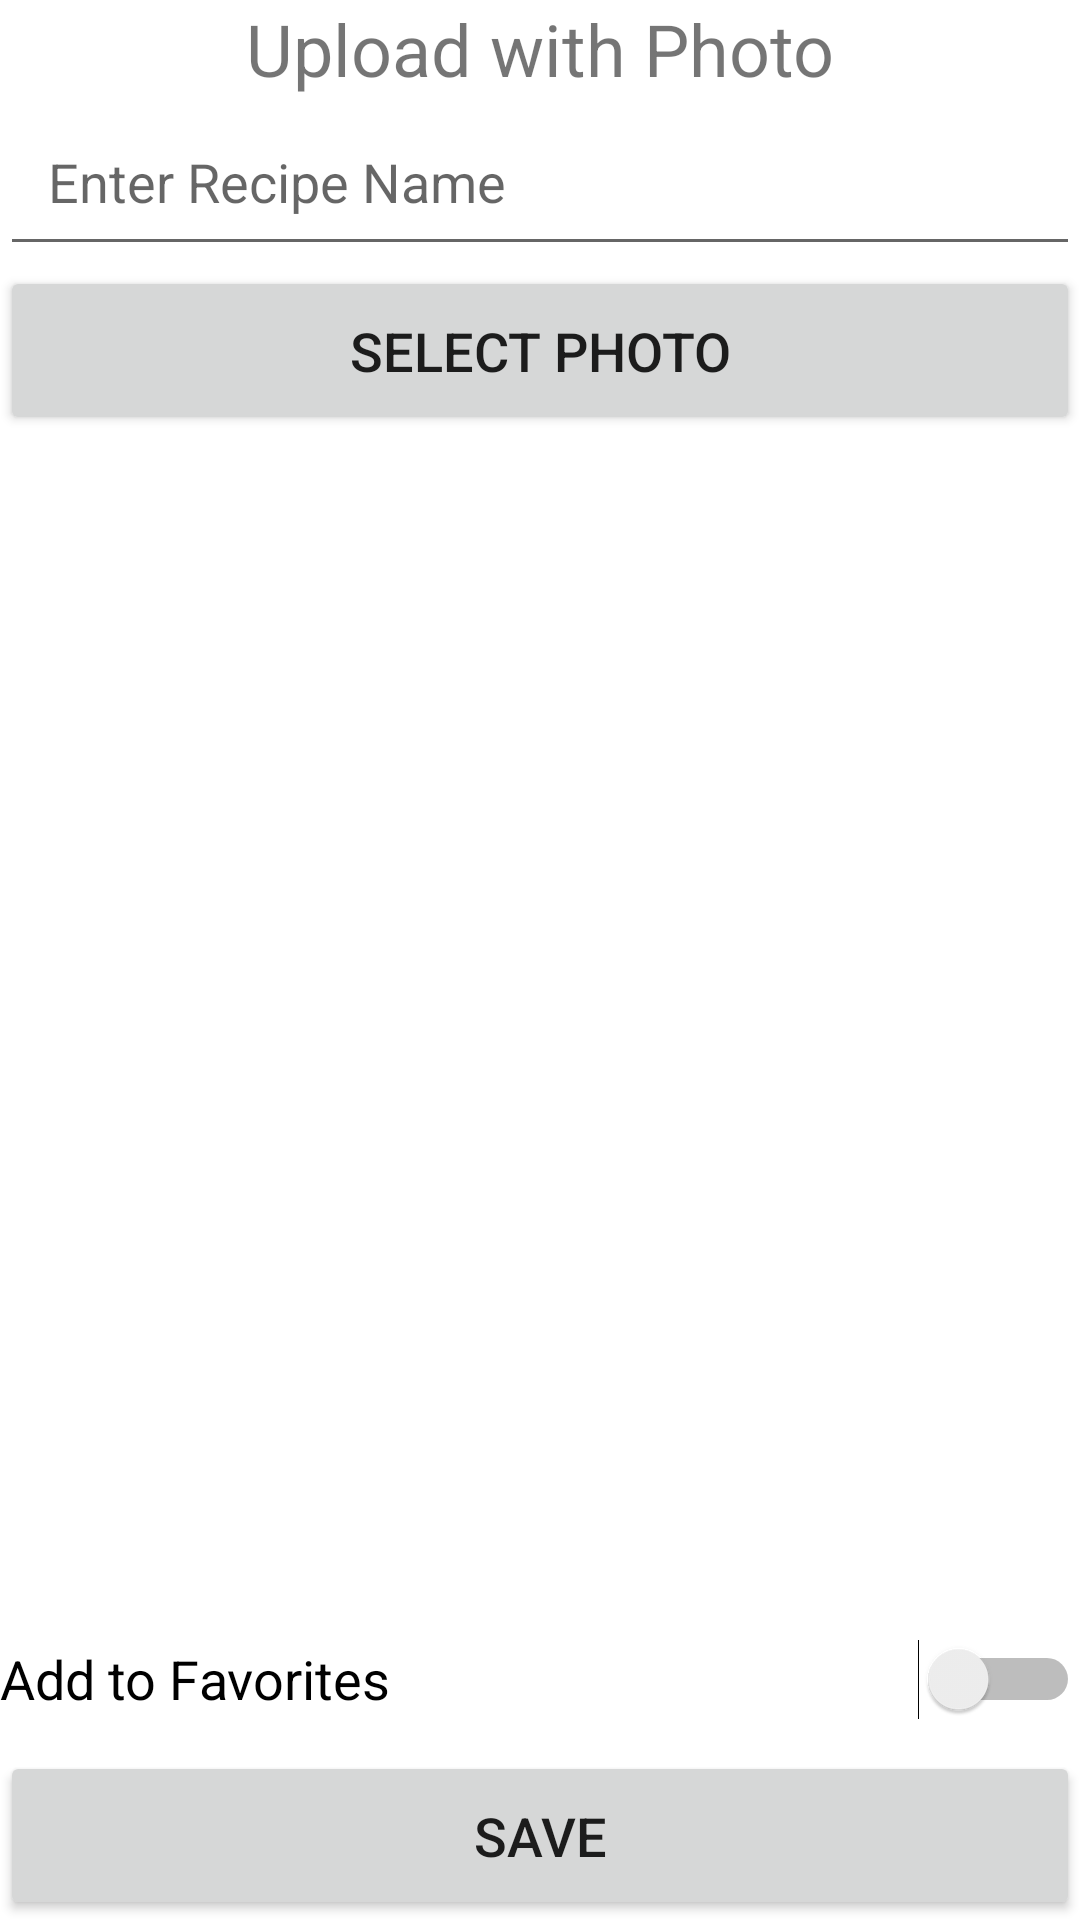

Here is an Android app screen rendered from its layout file. Give the layout XML and the strings, colors and styles it references.
<!-- AndroidManifest.xml: application theme Theme.MyApplicationrecipe -->
<!-- res/layout/activity_upload_with_photo.xml -->
<?xml version="1.0" encoding="utf-8"?>
<LinearLayout xmlns:android="http://schemas.android.com/apk/res/android"
    xmlns:tools="http://schemas.android.com/tools"
    android:layout_width="match_parent"
    android:layout_height="match_parent"
    android:orientation="vertical"
    tools:context=".UploadWithPhotoActivity">

    <TextView
        android:id="@+id/recipe_name_edit_text"
        android:layout_width="match_parent"
        android:layout_height="wrap_content"
        android:text="Upload with Photo"
        android:textSize="24sp"
        android:textAlignment="center"
        />

    <EditText
        android:id="@+id/editText_recipeName"
        android:layout_width="match_parent"
        android:layout_height="wrap_content"
        android:hint="Enter Recipe Name"
        android:inputType="text"
        android:textSize="18sp"
        android:padding="16dp"/>

    <Button
        android:id="@+id/choose_image_button"
        android:layout_width="match_parent"
        android:layout_height="wrap_content"
        android:padding="16dp"
        android:text="Select Photo"
        android:textSize="18sp" />

    <ImageView
        android:id="@+id/recipe_image_view"
        android:layout_width="match_parent"
        android:layout_height="383dp"
        android:layout_weight="1" />

    <Switch
        android:id="@+id/toggleButton_addToFavorites"
        android:layout_width="match_parent"
        android:layout_height="wrap_content"
        android:minHeight="48dp"
        android:text="Add to Favorites"
        android:textSize="18sp" />

    <Button
        android:id="@+id/save_button"
        android:layout_width="match_parent"
        android:layout_height="wrap_content"
        android:padding="16dp"
        android:text="Save"
        android:textSize="18sp" />


</LinearLayout>
<!-- resources referenced by this layout -->
<resources>
  <style name="Theme.MyApplicationrecipe" parent="Theme.MaterialComponents.DayNight.DarkActionBar">
          
          <item name="colorPrimary">@color/purple_500</item>
          <item name="colorPrimaryVariant">@color/purple_700</item>
          <item name="colorOnPrimary">@color/white</item>
          
          <item name="colorSecondary">@color/teal_200</item>
          <item name="colorSecondaryVariant">@color/teal_700</item>
          <item name="colorOnSecondary">@color/black</item>
          
          <item name="android:statusBarColor" tools:targetApi="l">?attr/colorPrimaryVariant</item>
          
      </style>
  <!-- not gathered from this repository: default colours our renderer supplied (Android Studio template values) -->
  <color name="purple_500">#FF6200EE</color>
  <color name="purple_700">#FF3700B3</color>
  <color name="teal_200">#FF03DAC5</color>
  <color name="teal_700">#FF018786</color>
  <color name="black">#FF000000</color>
  <color name="white">#FFFFFFFF</color>
</resources>
